Run: headless pygame with SDL's dummy video driver; simulated clock (each Clock.tick advances the game by its frame time, no real sleeping); random seed 0; keys injected as events and as key.get_pressed() state; mouse plan: one left click at the window centre at the start of phase 2, then a move to the lower-right quarter at the start of phase 3.
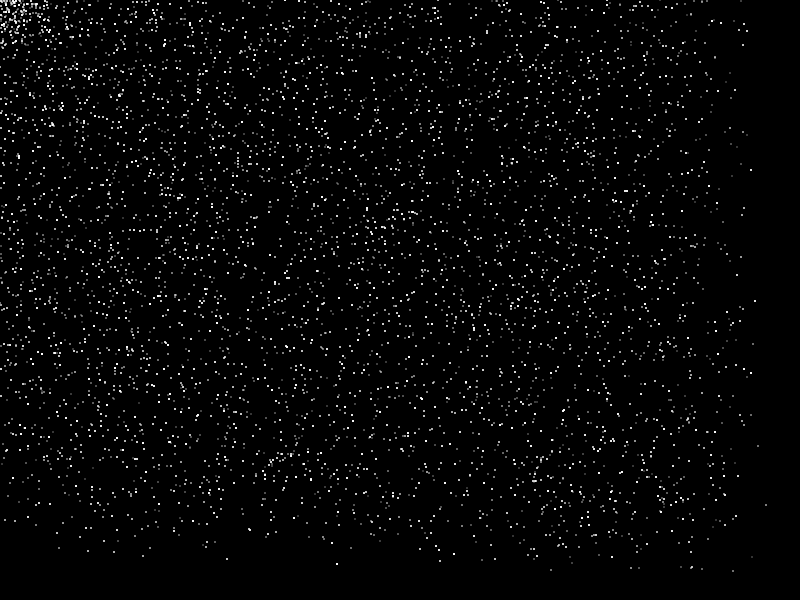
Frame 1 of 4 · flips 1–60 · no input
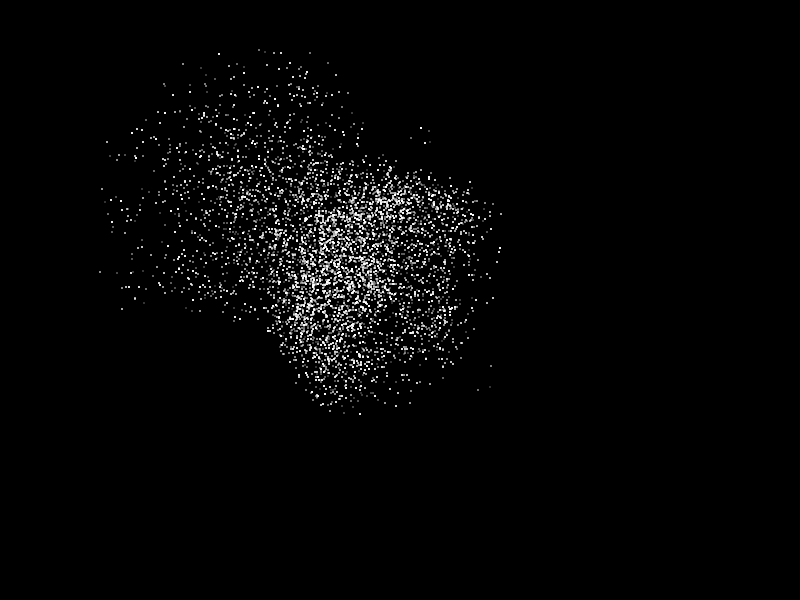
Frame 2 of 4 · flips 61–180 · clicked the window centre · tapped SPACE, RETURN · held RIGHT (→), D
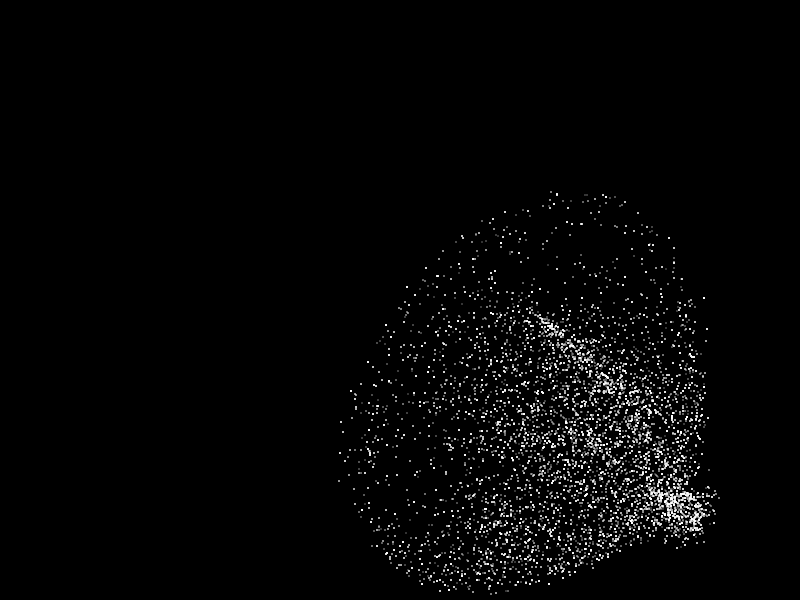
Frame 3 of 4 · flips 181–300 · moved the mouse to the lower-right quarter · held DOWN (↓), S
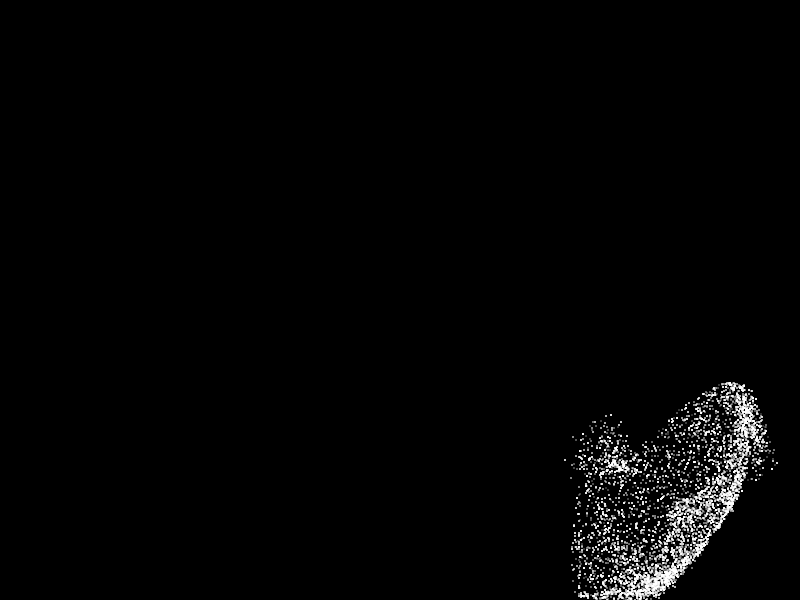
Frame 4 of 4 · flips 301–420 · held LEFT (←), A, UP (↑), W

The pygame program that drew these frames:

import pygame
import random
import math
import time

# Initialize Pygame
pygame.init()

# Screen dimensions
SCREEN_WIDTH = 800
SCREEN_HEIGHT = 600

# Colors
BLACK = (0, 0, 0)
WHITE = (255, 255, 255)

# Dot settings
NUM_DOTS = 5000
DOT_RADIUS = 1
ATTRACTION_FORCE = 0.05
MAX_VELOCITY = 3
MIN_ALPHA = 50  # Minimum alpha value for the most distant dots
MAX_ALPHA = 255  # Maximum alpha value for the closest dots
IMPULSE_FORCE = 1  # Force of the outward impulse

# Initialize screen
screen = pygame.display.set_mode((SCREEN_WIDTH, SCREEN_HEIGHT))
pygame.display.set_caption("Floating Dots")

# Dot class
class Dot:
    def __init__(self, x, y):
        self.x = x
        self.y = y
        self.z = random.uniform(-1, 1)  # Z value for depth
        self.vx = random.uniform(-1, 1)
        self.vy = random.uniform(-1, 1)

    def update(self, target_pos, random_movement=False):
        if random_movement:
            # Move randomly
            self.vx += random.uniform(-0.5, 0.5)
            self.vy += random.uniform(-0.5, 0.5)
        else:
            # Calculate distance to target
            dx = target_pos[0] - self.x
            dy = target_pos[1] - self.y
            dist = math.sqrt(dx**2 + dy**2)

            # Apply attraction force
            if dist != 0:
                self.vx += (dx / dist) * ATTRACTION_FORCE
                self.vy += (dy / dist) * ATTRACTION_FORCE

        # Limit velocity
        speed = math.sqrt(self.vx**2 + self.vy**2)
        if speed > MAX_VELOCITY:
            self.vx = (self.vx / speed) * MAX_VELOCITY
            self.vy = (self.vy / speed) * MAX_VELOCITY

        # Update position
        self.x += self.vx
        self.y += self.vy

        # Keep dots within screen bounds
        if self.x < 0 or self.x > SCREEN_WIDTH:
            self.vx *= -1
        if self.y < 0 or self.y > SCREEN_HEIGHT:
            self.vy *= -1

    def draw(self, screen):
        # Calculate alpha based on Z value
        alpha = int((self.z + 1) / 2 * (MAX_ALPHA - MIN_ALPHA) + MIN_ALPHA)
        color = (WHITE[0], WHITE[1], WHITE[2], alpha)

        # Create temporary surface for drawing the circle
        temp_surface = pygame.Surface((DOT_RADIUS * 2, DOT_RADIUS * 2), pygame.SRCALPHA)
        pygame.draw.circle(temp_surface, color, (DOT_RADIUS, DOT_RADIUS), DOT_RADIUS)
        screen.blit(temp_surface, (int(self.x - DOT_RADIUS), int(self.y - DOT_RADIUS)))

    def apply_impulse(self, target_pos):
        # Calculate distance to target
        dx = self.x - target_pos[0]
        dy = self.y - target_pos[1]
        dist = math.sqrt(dx**2 + dy**2)

        # Apply impulse force
        if dist != 0:
            self.vx += (dx / dist) * IMPULSE_FORCE
            self.vy += (dy / dist) * IMPULSE_FORCE

# Create dots
dots = [Dot(random.randint(0, SCREEN_WIDTH), random.randint(0, SCREEN_HEIGHT)) for _ in range(NUM_DOTS)]

# Main loop
running = True
clock = pygame.time.Clock()
last_click_time = 0
target_pos = pygame.mouse.get_pos()
follow_cursor = True
random_movement = False

while running:
    for event in pygame.event.get():
        if event.type == pygame.QUIT:
            running = False
        elif event.type == pygame.MOUSEBUTTONDOWN:
            current_click_time = time.time()
            if event.button == 1:  # Left click
                if current_click_time - last_click_time < 0.3:
                    follow_cursor = not follow_cursor
                else:
                    target_pos = pygame.mouse.get_pos()
                last_click_time = current_click_time
            elif event.button == 3:  # Right click
                random_movement = True
        elif event.type == pygame.MOUSEBUTTONUP:
            if event.button == 3:  # Right click release
                random_movement = False
        elif event.type == pygame.KEYDOWN:
            if event.key == pygame.K_SPACE:
                for dot in dots:
                    dot.apply_impulse(target_pos)

    # Clear screen
    screen.fill(BLACK)

    # Get cursor position
    cursor_pos = pygame.mouse.get_pos()
    if follow_cursor:
        target_pos = cursor_pos

    # Update and draw dots
    for dot in dots:
        dot.update(target_pos, random_movement)
        dot.draw(screen)

    # Update display
    pygame.display.flip()

    # Limit frame rate
    clock.tick(60)

pygame.quit()
